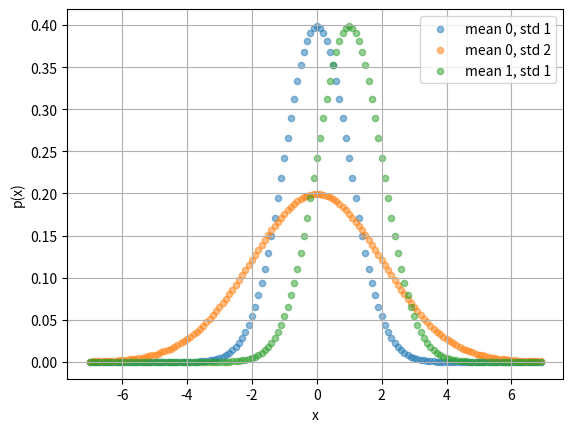

Write the Python code that produced this figure.
# coding: utf-8
# Project：ahu_cv
# Author：XHao
# Date ：2023-6-9 17:17
# Tool ：PyCharm
import math

import numpy as np
from matplotlib import pyplot as plot
from matplotlib import animation


# fig, ax = plt.subplots()
#
# x = np.arange(0, 2 * np.pi, 0.01)
# # 因为这里返回的是一个列表，但是我们只想要第一个值
# # 所以这里需要加,号
# line, = ax.plot(x, np.sin(x))
#
#
# def animate(i):
#     line.set_ydata(np.sin(x + i / 10.0))  # update the data
#     return line,
#
#
# def init():
#     line.set_ydata(np.sin(x))
#     return line,
#
#
# # call the animator.  blit=True means only re-draw the parts that have changed.
# # blit=True dose not work on Mac, set blit=False
# # interval= update frequency
# # frames帧数
# ani = animation.FuncAnimation(fig=fig, func=animate, frames=100, init_func=init,
#                               interval=1, blit=False)
#
# plt.show()


class XhaoPlot:
    def __init__(self):
        pass

    def plot(self, X, Y, xlabel=None, ylabel=None, legend=None, xlim=None,
             ylim=None, xscale='linear', yscale='linear', fmts=('-', 'm--', 'g-.', 'r:'), figsize=(3.5, 2.5),
             axes=None):
        """绘制数据点"""
        if legend is None:
            legend = []
        # fig = plot.figure()
        axes = axes if axes else plot.subplot(111)
        X, Y = self.alignDimension(X, Y)
        axes.cla()  # 清除axes内容，
        for x, y, fmt in zip(X, Y, fmts):
            if len(x):
                line, = axes.plot(x, y, fmt)
            else:
                line, = axes.plot(y, fmt)
        self.set_axes(axes, xlabel, ylabel, xlim, ylim, xscale, yscale, legend)
        return axes

    def scatter(self, X, Y, s=None, c=None, alpha=0.5, xlabel=None, ylabel=None, legend=None, xlim=None,
                ylim=None, xscale='linear', yscale='linear', figsize=(3.5, 2.5),
                axes=None):
        if s is None:
            s = [20, ]
        if legend is None:
            legend = []
        axes = axes if axes else plot.subplot(111)
        X, Y = self.alignDimension(X, Y)
        # axes.cla()  # 清除axes内容，
        for x, y in zip(X, Y,):
            if len(x):
                axes.scatter(x, y, s=s, alpha=alpha)
            else:
                axes.scatter(y, s=s, alpha=alpha)
        self.set_axes(axes, xlabel, ylabel, xlim, ylim, xscale, yscale, legend)
        return axes

    def alignDimension(self, X, Y):
        if self.has_one_axis(X):
            X = [X]
        if Y is None:
            X, Y = [[]] * len(X), X
        elif self.has_one_axis(Y):
            Y = [Y]
        if len(X) != len(Y):
            X = X * len(Y)
        return X, Y

    def set_axes(self, axes, xlabel, ylabel, xlim, ylim, xscale, yscale, legend):
        """设置matplotlib的轴"""
        axes.set_xlabel(xlabel)
        axes.set_ylabel(ylabel)
        axes.set_xscale(xscale)
        axes.set_yscale(yscale)
        axes.set_xlim(xlim)
        axes.set_ylim(ylim)
        if legend:
            axes.legend(legend)
        axes.grid()

    def show(self):
        plot.show()

    def has_one_axis(self, X):
        return (hasattr(X, "ndim") and X.ndim == 1 or isinstance(X, list) and not hasattr(X[0], "__len__"))


if __name__ == '__main__':
    plt = XhaoPlot()
    x = np.arange(-7, 7, 0.1)


    def f(x):
        return 3 * x ** 2 - 4 * x


    def normal(x, mu, sigma):
        p = 1 / math.sqrt(2 * math.pi * sigma ** 2)
        return p * np.exp(-0.5 / sigma ** 2 * (x - mu) ** 2)


    params = [(0, 1), (0, 2), (1, 1)]
    # axes = plt.plot(x, [normal(x, mu, sigma) for mu, sigma in params], 'x', 'p(x)',
    #                       legend=[f'mean {mu}, std {sigma}' for mu, sigma in params])
    ax = plt.scatter(x, [normal(x, mu, sigma) for mu, sigma in params], xlabel='x', ylabel='p(x)',
                     legend=[f'mean {mu}, std {sigma}' for mu, sigma in params])
    plt.show()
